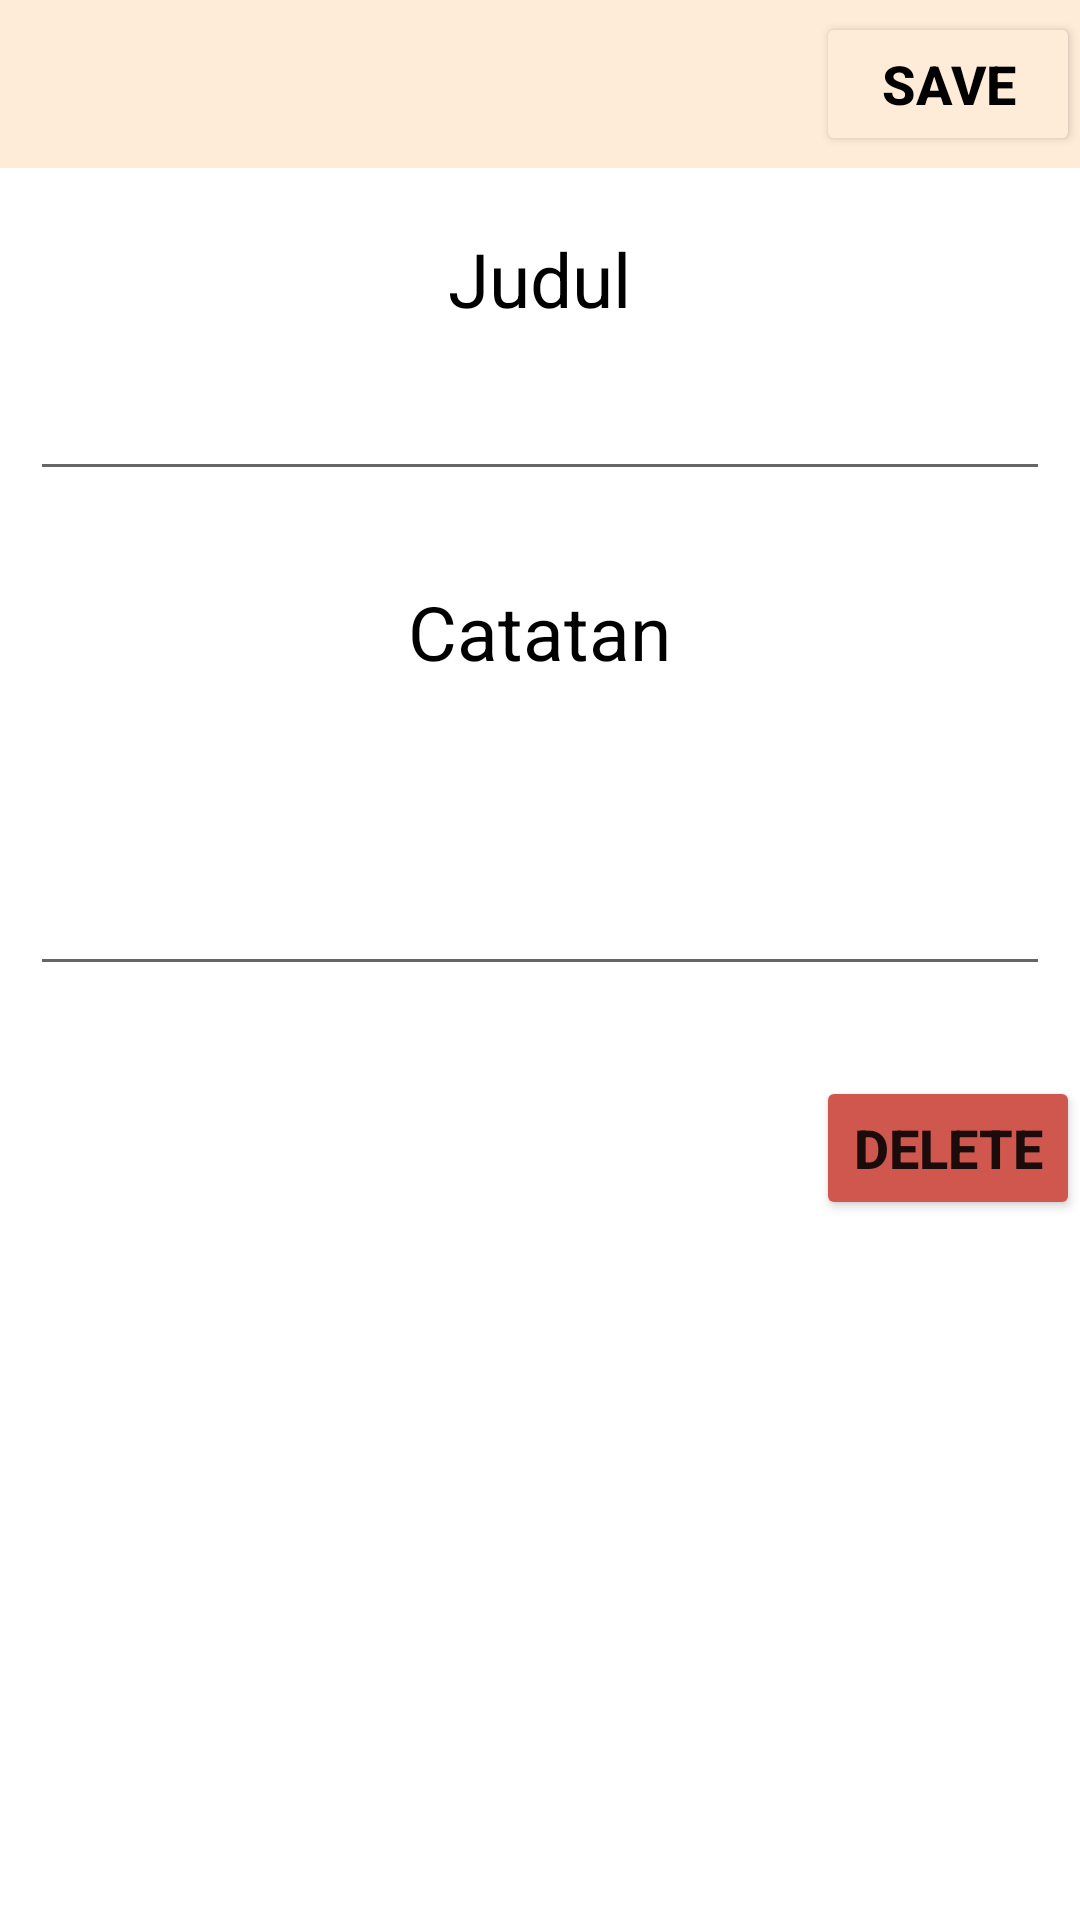

Write the Android layout XML for this screen, with the resource values it uses.
<!-- AndroidManifest.xml: application theme Theme.Uts_10119270 -->
<!-- res/layout/fragment_note_detail.xml -->
<?xml version="1.0" encoding="utf-8"?>
<LinearLayout
    xmlns:android="http://schemas.android.com/apk/res/android"
    xmlns:tools="http://schemas.android.com/tools"
    android:layout_width="match_parent"
    android:layout_height="match_parent"
    tools:context=".FragmentNote"
    android:orientation="vertical">

    <androidx.appcompat.widget.Toolbar
        android:layout_width="match_parent"
        android:layout_height="wrap_content"
        android:minHeight="?actionBarSize"
        android:theme="?actionBarTheme"
        android:background="@color/splash">

        <Button
            android:layout_width="wrap_content"
            android:layout_height="wrap_content"
            android:text="@string/save"
            android:textSize="18sp"
            android:textStyle="bold"
            android:layout_gravity="end"
            android:onClick="saveNote"
            android:backgroundTint="@color/splash"
            android:textColor="@color/black"/>
    </androidx.appcompat.widget.Toolbar>

    <TextView
        android:layout_height="wrap_content"
        android:layout_width="wrap_content"
        android:text="@string/judul"
        android:textSize="25sp"
        android:textColor="@color/black"
        android:layout_marginTop="20dp"
        android:layout_gravity="center"/>
    <EditText
        android:id="@+id/judulNote"
        android:layout_width="match_parent"
        android:layout_height="wrap_content"
        android:layout_margin="10dp"
        android:maxLines="1"
        android:textSize="20sp"
        android:textColor="@color/black"
        android:layout_gravity="center"/>

    <TextView
        android:layout_height="wrap_content"
        android:layout_width="wrap_content"
        android:text="@string/catatan"
        android:textSize="25dp"
        android:textColor="@color/black"
        android:layout_marginTop="20dp"
        android:layout_gravity="center"/>
    <EditText
        android:id="@+id/isiNote"
        android:layout_width="match_parent"
        android:layout_height="wrap_content"
        android:layout_margin="10dp"
        android:minLines="3"
        android:textSize="20sp"
        android:textColor="@color/black"
        android:layout_gravity="center"/>
    <Button
        android:id="@+id/deleteNoteButton"
        android:layout_width="wrap_content"
        android:layout_height="wrap_content"
        android:text="@string/delete"
        android:textSize="18dp"
        android:textStyle="bold"
        android:layout_gravity="end"
        android:backgroundTint="@color/red"
        android:layout_marginTop="20dp"
        android:onClick="deleteNote"/>
</LinearLayout>
<!-- resources referenced by this layout -->
<resources>
  <color name="black">#FF000000</color>
  <color name="red">#CF574E</color>
  <color name="splash">#FEECD8</color>
  <string name="catatan">Catatan</string>
  <string name="delete">DELETE</string>
  <string name="judul">Judul</string>
  <string name="save">SAVE</string>
  <style name="Theme.Uts_10119270" parent="Theme.MaterialComponents.DayNight.DarkActionBar">
          
          <item name="colorPrimary">@color/purple_500</item>
          <item name="colorPrimaryVariant">@color/purple_700</item>
          <item name="colorOnPrimary">@color/white</item>
          
          <item name="colorSecondary">@color/teal_200</item>
          <item name="colorSecondaryVariant">@color/teal_700</item>
          <item name="colorOnSecondary">@color/black</item>
          
          <item name="android:statusBarColor" tools:targetApi="l">?attr/colorPrimaryVariant</item>
          
      </style>
  <color name="purple_500">#FF6200EE</color>
  <color name="purple_700">#FF3700B3</color>
  <color name="white">#FFFFFFFF</color>
  <color name="teal_200">#FF03DAC5</color>
  <color name="teal_700">#FF018786</color>
</resources>
